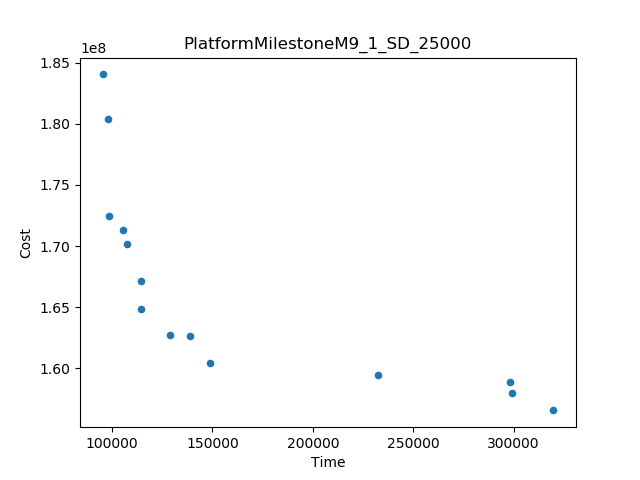

Data behind this chart, as committed beside it:
Time, Cost
95266, 1.840474493103961E8
319898, 1.5654977124365637E8
232606, 1.5946636214388454E8
149029, 1.6043478296734977E8
97790, 1.804135863623484E8
98488, 1.7248225803303632E8
298210, 1.588391729955425E8
114610, 1.6488528078648147E8
114342, 1.6714551949139023E8
107507, 1.7017633254458264E8
128632, 1.6268769661061624E8
299416, 1.579912518880173E8
139062, 1.626411602619731E8
105465, 1.7135321961558086E8
